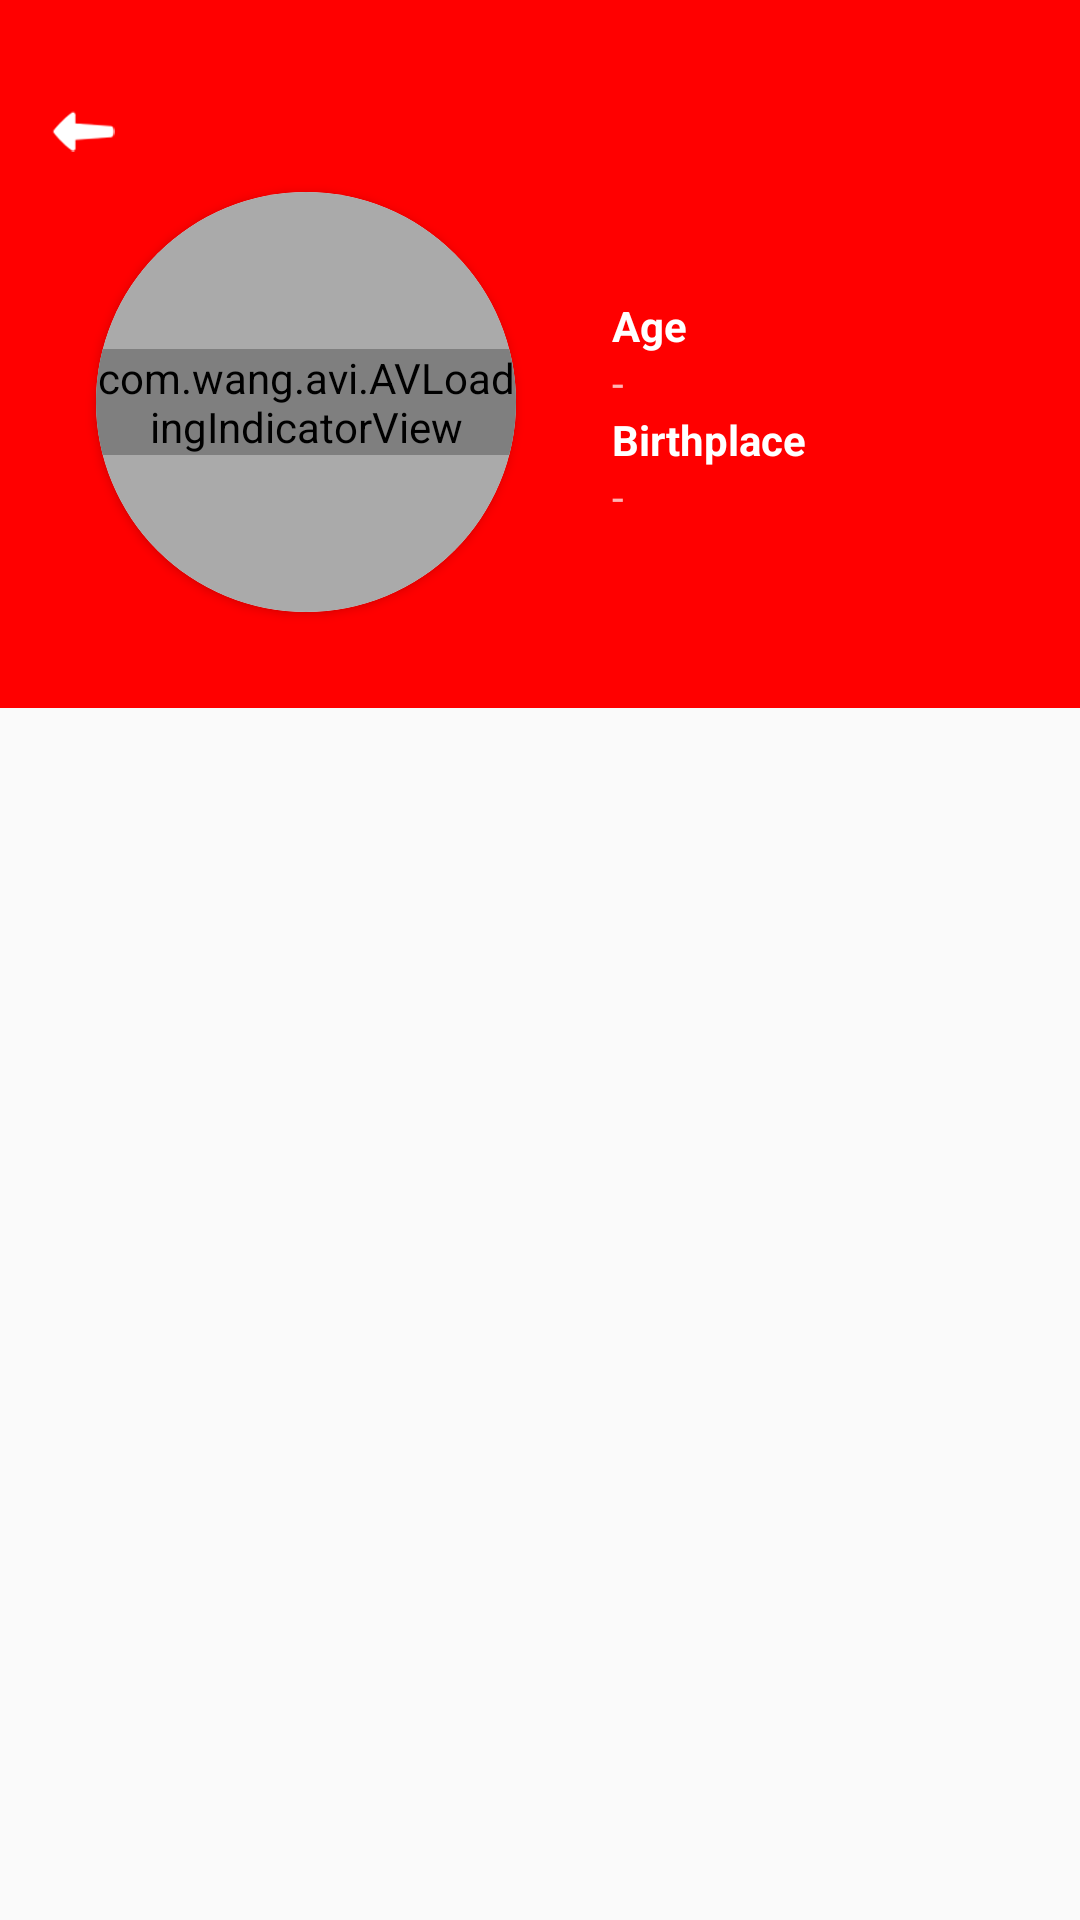

Reconstruct the res/layout file that produces this screen, plus the resources it refers to.
<!-- AndroidManifest.xml: activity theme AppTheme.NoActionBar.DetailScreen -->
<!-- res/layout/activity_person_detail.xml -->
<?xml version="1.0" encoding="utf-8"?>
<android.support.design.widget.CoordinatorLayout xmlns:android="http://schemas.android.com/apk/res/android"
    xmlns:app="http://schemas.android.com/apk/res-auto"
    xmlns:tools="http://schemas.android.com/tools"
    android:layout_width="match_parent"
    android:layout_height="match_parent"
    android:fitsSystemWindows="true"
    tools:context="com.example.LightsOff.activities.PersonDetailActivity">

    <android.support.design.widget.AppBarLayout
        android:id="@+id/app_bar"
        android:layout_width="match_parent"
        android:layout_height="wrap_content"
        android:fitsSystemWindows="true"
        android:theme="@style/AppTheme.AppBarOverlay">

        <android.support.design.widget.CollapsingToolbarLayout
            android:id="@+id/toolbar_layout"
            android:layout_width="match_parent"
            android:layout_height="wrap_content"
            android:fitsSystemWindows="true"
            app:contentScrim="?attr/colorPrimary"
            app:layout_scrollFlags="scroll|exitUntilCollapsed">

            <android.support.constraint.ConstraintLayout
                android:layout_width="match_parent"
                android:layout_height="wrap_content"
                android:orientation="horizontal"
                app:layout_collapseMode="parallax">

                <android.support.v7.widget.CardView
                    android:id="@+id/card_view_cast_detail"
                    android:layout_width="140dp"
                    android:layout_height="140dp"
                    android:layout_marginBottom="32dp"
                    android:layout_marginLeft="32dp"
                    android:layout_marginTop="64dp"
                    android:elevation="100dp"
                    app:cardCornerRadius="70dp"
                    app:layout_constraintBottom_toBottomOf="parent"
                    app:layout_constraintLeft_toLeftOf="parent"
                    app:layout_constraintTop_toTopOf="parent">

                    <ImageView
                        android:id="@+id/image_view_cast_detail"
                        android:layout_width="match_parent"
                        android:layout_height="match_parent"
                        android:background="@android:color/darker_gray" />

                    <com.wang.avi.AVLoadingIndicatorView
                        android:id="@+id/progress_bar_cast_detail"
                        android:layout_width="wrap_content"
                        android:layout_height="wrap_content"
                        android:layout_gravity="center"
                        app:indicatorName="BallScaleMultipleIndicator" />

                </android.support.v7.widget.CardView>

                <ImageButton
                    android:id="@+id/image_button_back_cast_detail"
                    android:layout_width="wrap_content"
                    android:layout_height="wrap_content"
                    android:layout_marginLeft="16dp"
                    android:layout_marginTop="32dp"
                    android:background="@null"
                    android:src="@mipmap/baseline_arrow_back_white_24"
                    android:translationZ="2dp"
                    android:visibility="visible"
                    app:layout_constraintLeft_toLeftOf="parent"
                    app:layout_constraintTop_toTopOf="parent" />

                <TextView
                    android:id="@+id/text_view_name_cast_detail"
                    android:layout_width="0dp"
                    android:layout_height="wrap_content"
                    android:layout_marginLeft="32dp"
                    android:layout_marginRight="8dp"
                    android:layout_marginTop="64dp"
                    android:ellipsize="end"
                    android:maxLines="2"
                    android:textColor="@android:color/white"
                    android:textSize="20sp"
                    android:textStyle="bold"
                    app:layout_constraintLeft_toRightOf="@id/card_view_cast_detail"
                    app:layout_constraintRight_toRightOf="parent"
                    app:layout_constraintTop_toTopOf="parent" />


                <TextView
                    android:id="@+id/text_view_age"
                    android:layout_width="0dp"
                    android:layout_height="wrap_content"
                    android:layout_marginLeft="32dp"
                    android:layout_marginRight="8dp"
                    android:layout_marginTop="8dp"
                    android:text="Age "
                    android:textColor="@android:color/white"
                    android:textStyle="bold"
                    app:layout_constraintLeft_toRightOf="@id/card_view_cast_detail"
                    app:layout_constraintRight_toRightOf="parent"
                    app:layout_constraintTop_toBottomOf="@+id/text_view_name_cast_detail" />

                <TextView
                    android:id="@+id/text_view_age_cast_detail"
                    android:layout_width="0dp"
                    android:layout_height="wrap_content"
                    android:layout_marginLeft="32dp"
                    android:layout_marginRight="8dp"
                    android:text="-"
                    app:layout_constraintLeft_toRightOf="@id/card_view_cast_detail"
                    app:layout_constraintRight_toRightOf="parent"
                    app:layout_constraintTop_toBottomOf="@+id/text_view_age" />


                <TextView
                    android:id="@+id/text_view_birthplace"
                    android:layout_width="0dp"
                    android:layout_height="wrap_content"
                    android:layout_marginLeft="32dp"
                    android:layout_marginRight="8dp"
                    android:text="Birthplace "
                    android:textColor="@android:color/white"
                    android:textStyle="bold"
                    app:layout_constraintLeft_toRightOf="@id/card_view_cast_detail"
                    app:layout_constraintRight_toRightOf="parent"
                    app:layout_constraintTop_toBottomOf="@+id/text_view_age_cast_detail" />

                <TextView
                    android:id="@+id/text_view_birthplace_cast_detail"
                    android:layout_width="0dp"
                    android:layout_height="wrap_content"
                    android:layout_marginLeft="32dp"
                    android:layout_marginRight="8dp"
                    android:text="-"
                    app:layout_constraintLeft_toRightOf="@id/card_view_cast_detail"
                    app:layout_constraintRight_toRightOf="parent"
                    app:layout_constraintTop_toBottomOf="@+id/text_view_birthplace" />


            </android.support.constraint.ConstraintLayout>

            <android.support.v7.widget.Toolbar
                android:id="@+id/toolbar"
                android:layout_width="match_parent"
                android:layout_height="?attr/actionBarSize"
                app:layout_collapseMode="pin"
                app:popupTheme="@style/AppTheme.PopupOverlay" />

        </android.support.design.widget.CollapsingToolbarLayout>

    </android.support.design.widget.AppBarLayout>

    <include layout="@layout/content_person_detail" />

</android.support.design.widget.CoordinatorLayout>
<!-- res/layout/content_person_detail.xml (included above) -->
<?xml version="1.0" encoding="utf-8"?>
<android.support.v4.widget.NestedScrollView xmlns:android="http://schemas.android.com/apk/res/android"
    xmlns:app="http://schemas.android.com/apk/res-auto"
    xmlns:tools="http://schemas.android.com/tools"
    android:layout_width="match_parent"
    android:layout_height="match_parent"
    app:layout_behavior="@string/appbar_scrolling_view_behavior"
    tools:context="com.example.LightsOff.activities.PersonDetailActivity"
    tools:showIn="@layout/activity_person_detail">

    <LinearLayout
        android:layout_width="match_parent"
        android:layout_height="match_parent"
        android:orientation="vertical">

        <TextView
            android:id="@+id/text_view_bio_header_person_detail"
            android:layout_width="match_parent"
            android:layout_height="wrap_content"
            android:layout_margin="16dp"
            android:text="@string/biography"
            android:textColor="@android:color/black"
            android:textSize="20sp"
            android:visibility="gone" />

        <TextView
            android:id="@+id/text_view_bio_person_detail"
            android:layout_width="match_parent"
            android:layout_height="wrap_content"
            android:layout_marginLeft="16dp"
            android:layout_marginRight="16dp"
            android:ellipsize="end"
            android:maxLines="7" />

        <TextView
            android:id="@+id/text_view_read_more_person_detail"
            android:layout_width="match_parent"
            android:layout_height="wrap_content"
            android:clickable="true"
            android:text="@string/read_more"
            android:textAlignment="center"
            android:textColor="@color/colorPrimary"
            android:visibility="gone" />

        <TextView
            android:id="@+id/text_view_movie_cast_person_detail"
            android:layout_width="match_parent"
            android:layout_height="wrap_content"
            android:layout_marginBottom="8dp"
            android:layout_marginLeft="16dp"
            android:layout_marginRight="16dp"
            android:layout_marginTop="16dp"
            android:text="@string/movie_cast"
            android:textColor="@android:color/black"
            android:textSize="20sp"
            android:visibility="gone" />

        <android.support.v7.widget.RecyclerView
            android:id="@+id/recycler_view_movie_cast_person_detail"
            android:layout_width="match_parent"
            android:layout_height="wrap_content"
            android:nestedScrollingEnabled="false" />

        <TextView
            android:id="@+id/text_view_tv_cast_person_detail"
            android:layout_width="match_parent"
            android:layout_height="wrap_content"
            android:layout_marginBottom="8dp"
            android:layout_marginLeft="16dp"
            android:layout_marginRight="16dp"
            android:layout_marginTop="16dp"
            android:text="@string/tv_cast"
            android:textColor="@android:color/black"
            android:textSize="20sp"
            android:visibility="gone" />

        <android.support.v7.widget.RecyclerView
            android:id="@+id/recycler_view_tv_cast_person_detail"
            android:layout_width="match_parent"
            android:layout_height="wrap_content"
            android:nestedScrollingEnabled="false" />

    </LinearLayout>

</android.support.v4.widget.NestedScrollView>
<!-- resources referenced by this layout -->
<resources>
  <color name="colorPrimary">#ff0000</color>
  <!-- mipmap baseline_arrow_back_white_24: png bitmap (mipmap-hdpi, 447 bytes) -->
  <string name="biography">Biography</string>
  <string name="movie_cast">Movie Cast</string>
  <string name="read_more">Read More</string>
  <string name="tv_cast">TV Cast</string>
  <style name="AppTheme.AppBarOverlay" parent="ThemeOverlay.AppCompat.Dark.ActionBar" />
  <style name="AppTheme.PopupOverlay" parent="ThemeOverlay.AppCompat.Light" />
  <style name="AppTheme.NoActionBar.DetailScreen">
          <item name="windowActionBar">false</item>
          <item name="windowNoTitle">true</item>
          <item name="android:statusBarColor">@android:color/transparent</item>
          <item name="android:fitsSystemWindows">true</item>
          <item name="android:windowDrawsSystemBarBackgrounds">true</item>
      </style>
</resources>
